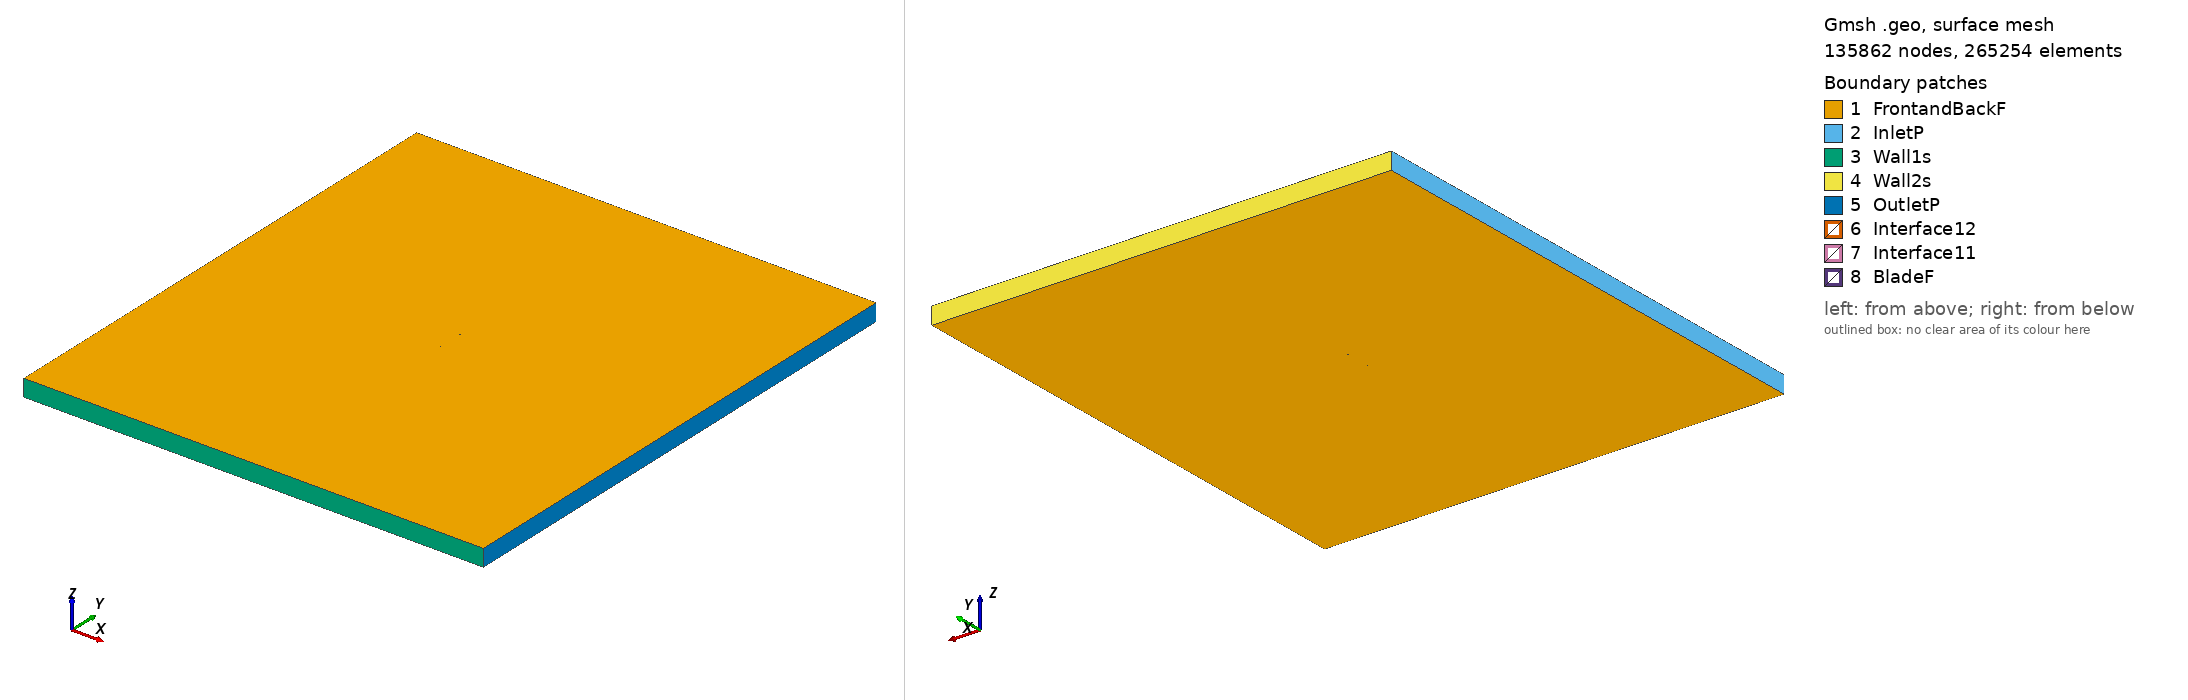

Gmsh geometry script, surface-meshed: 135862 nodes, 265254 surface elements. Boundary patches (legend numbers): 1 FrontandBackF, 2 InletP, 3 Wall1s, 4 Wall2s, 5 OutletP, 6 Interface12, 7 Interface11, 8 BladeF. Left view from above one corner, right view from below the opposite corner. Legend entries are the model's physical surfaces. The drawing asked Gmsh for element sizes between 1% and 20% of the model's largest extent; the script's own settings can give other sizes.

=== goe458_tsr2_2.6393_aoa_6.472.geo (drawn) ===
SetFactory("OpenCASCADE");

Point(1) = {0.074751, 0.727109, 0, 1.0};
Point(2) = {0.067455, 0.729595, 0, 1.0};
Point(3) = {0.052059, 0.734568, 0, 1.0};
Point(4) = {0.036615, 0.739069, 0, 1.0};
Point(5) = {0.021096, 0.742861, 0, 1.0};
Point(6) = {0.005518, 0.746102, 0, 1.0};
Point(7) = {-0.010143, 0.748556, 0, 1.0};
Point(8) = {-0.025930, 0.749829, 0, 1.0};
Point(9) = {-0.041833, 0.750000, 0, 1.0};
Point(10) = {-0.049830, 0.749652, 0, 1.0};
Point(11) = {-0.057894, 0.748675, 0, 1.0};
Point(12) = {-0.061972, 0.747753, 0, 1.0};
Point(13) = {-0.066083, 0.746516, 0, 1.0};
Point(14) = {-0.070245, 0.744808, 0, 1.0};
Point(15) = {-0.072345, 0.743756, 0, 1.0};
Point(16) = {-0.074522, 0.741996, 0, 1.0};
Point(17) = {-0.072631, 0.741063, 0, 1.0};
Point(18) = {-0.070695, 0.740557, 0, 1.0};
Point(19) = {-0.066783, 0.739904, 0, 1.0};
Point(20) = {-0.062855, 0.739408, 0, 1.0};
Point(21) = {-0.058903, 0.739149, 0, 1.0};
Point(22) = {-0.050960, 0.739016, 0, 1.0};
Point(23) = {-0.043007, 0.738899, 0, 1.0};
Point(24) = {-0.027130, 0.738493, 0, 1.0};
Point(25) = {-0.011311, 0.737535, 0, 1.0};
Point(26) = {0.004451, 0.736025, 0, 1.0};
Point(27) = {0.020179, 0.734201, 0, 1.0};
Point(28) = {0.035881, 0.732141, 0, 1.0};
Point(29) = {0.051544, 0.729687, 0, 1.0};
Point(30) = {0.067163, 0.726840, 0, 1.0};
Point(31) = {0.074580, 0.725601, 0, 1.0};
Point(32) = {-0.074751, -0.727109, 0, 1.0};
Point(33) = {-0.067455, -0.729595, 0, 1.0};
Point(34) = {-0.052059, -0.734568, 0, 1.0};
Point(35) = {-0.036615, -0.739069, 0, 1.0};
Point(36) = {-0.021096, -0.742861, 0, 1.0};
Point(37) = {-0.005518, -0.746102, 0, 1.0};
Point(38) = {0.010143, -0.748556, 0, 1.0};
Point(39) = {0.025930, -0.749829, 0, 1.0};
Point(40) = {0.041833, -0.750000, 0, 1.0};
Point(41) = {0.049830, -0.749652, 0, 1.0};
Point(42) = {0.057894, -0.748675, 0, 1.0};
Point(43) = {0.061972, -0.747753, 0, 1.0};
Point(44) = {0.066083, -0.746516, 0, 1.0};
Point(45) = {0.070245, -0.744808, 0, 1.0};
Point(46) = {0.072345, -0.743756, 0, 1.0};
Point(47) = {0.074522, -0.741996, 0, 1.0};
Point(48) = {0.072631, -0.741063, 0, 1.0};
Point(49) = {0.070695, -0.740557, 0, 1.0};
Point(50) = {0.066783, -0.739904, 0, 1.0};
Point(51) = {0.062855, -0.739408, 0, 1.0};
Point(52) = {0.058903, -0.739149, 0, 1.0};
Point(53) = {0.050960, -0.739016, 0, 1.0};
Point(54) = {0.043007, -0.738899, 0, 1.0};
Point(55) = {0.027130, -0.738493, 0, 1.0};
Point(56) = {0.011311, -0.737535, 0, 1.0};
Point(57) = {-0.004451, -0.736025, 0, 1.0};
Point(58) = {-0.020179, -0.734201, 0, 1.0};
Point(59) = {-0.035881, -0.732141, 0, 1.0};
Point(60) = {-0.051544, -0.729687, 0, 1.0};
Point(61) = {-0.067163, -0.726840, 0, 1.0};
Point(62) = {-0.074580, -0.725601, 0, 1.0};

// Lines: first blade (splines 1-4)
Spline(1) = {1:31};
Spline(2) = {31,1};

// Lines: second blade (splines 5-8)
Spline(3) = {32:62};
Spline(4) = {62,32};

// Outer domain (points 20001-4 and lines)
Point(63) = {-13.50000000, -15.00000000, 0, 1.0};
Point(64) = {-13.50000000, 15.00000000, 0, 1.0};
Point(65) = {13.50000000, 15.00000000, 0, 1.0};
Point(66) = {13.50000000, -15.00000000, 0, 1.0};
Line(11) = {63, 64};
Line(12) = {64, 65};
Line(13) = {65, 66};
Line(14) = {63, 66};

// Interface (between moving and stationary domain) (circles)
Circle(9) = {0, 0, 0, 0.80000000, 0, 2*Pi};
Circle(10) = {0, 0, 0, 0.80000000, 0, 2*Pi};

// Loops collect Lines/Splines/etc (blade1, blade2, domain, first circle)
Line Loop(1) = {1:2};
Line Loop(2) = {3:4};
Line Loop(3) = {11,12,13,-14};
Line Loop(4) = {9};

// BooleanDifference cuts out the circle/interface from the domain
Plane Surface(1) = {3};
Plane Surface(2) = {4};
BooleanDifference{ Surface{1}; Delete;}{ Surface{2}; Delete;}

// This one cuts out the blades from the inner circle/interface
Line Loop(6) = {10};
Plane Surface(5) = {6};
Plane Surface(6) = {1};
Plane Surface(7) = {2};
BooleanDifference{ Surface{5}; Delete;}{ Surface{6,7}; Delete;}

// extrude to 3rd dimension
Extrude {0, 0, 1} {Surface{1}; Surface{5}; Layers{1}; Recombine;}

// Physical Surfaces are the named boundaries (patches)
Physical Surface("Interface11") = {12};
Physical Surface("Interface12") = {10};

// sides of domain
Physical Surface("InletP") = {6};
Physical Surface("OutletP") = {9};

// top and bottom of domain
Physical Surface("Wall1s") = {7};
Physical Surface("Wall2s") = {8};

// Check FrontandBackF by ensuring there is nothing in the 3rd dimension
Physical Surface("FrontandBackF") = {1,11,5,17};
Physical Surface("BladeF") = {13:16};
Physical Volume("Turbine") = {2};
Physical Volume("Farfield") = {1};

// settings for airfoil boundary layer
Field[1] = BoundaryLayer;
Field[1].EdgesList = {1:4};
Field[1].hwall_n = 1e-3;
Field[1].thickness = 1.5e-2;
Field[1].ratio = 1.05;
Field[1].Quads = 1;
BoundaryLayer Field = 1;

// control points for mesh (blade and interface)
// floor((arc length / 1.5mm)/ 2) -> Transfinite Line
Transfinite Line {1,3} = 101 Using Progression 1;
Transfinite Line {2,4} = 2 Using Progression 1;
Transfinite Line {9, 15} = 800 Using Progression 1;

// For more information on gmsh syntax, visit http://gmsh.info/doc/texinfo/gmsh.html
